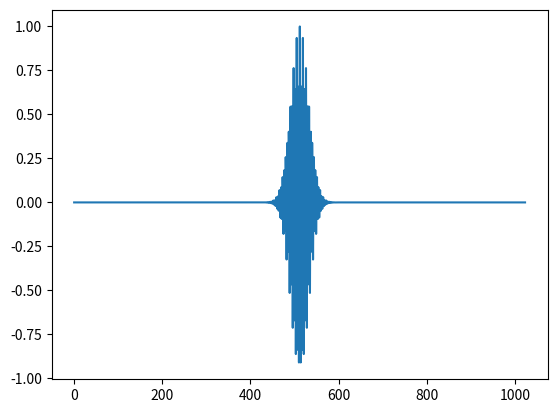

This chart was generated by the following Python code:
import numpy as np
import matplotlib.pyplot as plt

def gabor(sigsize, location, frequency, scale):
    """
    Description:
        Generate a Gabor function for the given location, frequency, and scale parameters.

    Params:
        sigsize: Length of the Gabor function.
        location: Position of the Gabor function.
        frequency: Frequency of the Gabor function.
        scale: Size parameter for the Gabor function.

    Returns:
        Complex 1D array of size sigsize representing the Gabor function.
    """
    x = np.arange(sigsize) - location
    # Calculate the real and imaginary parts of the Gabor function
    real_part = np.exp(-(x**2) / (2 * scale**2)) * np.cos(2 * np.pi * frequency * x)
    imag_part = np.exp(-(x**2) / (2 * scale**2)) * np.sin(2 * np.pi * frequency * x)
    gabor_function = real_part + 1j * imag_part

    return gabor_function

if __name__ == "__main__":
    sigsize = 1024
    location = 512
    frequency = 2 * np.pi
    scale = 20
    gabor = gabor(sigsize, location, frequency, scale)
    plt.plot(gabor.real)
    plt.show()

